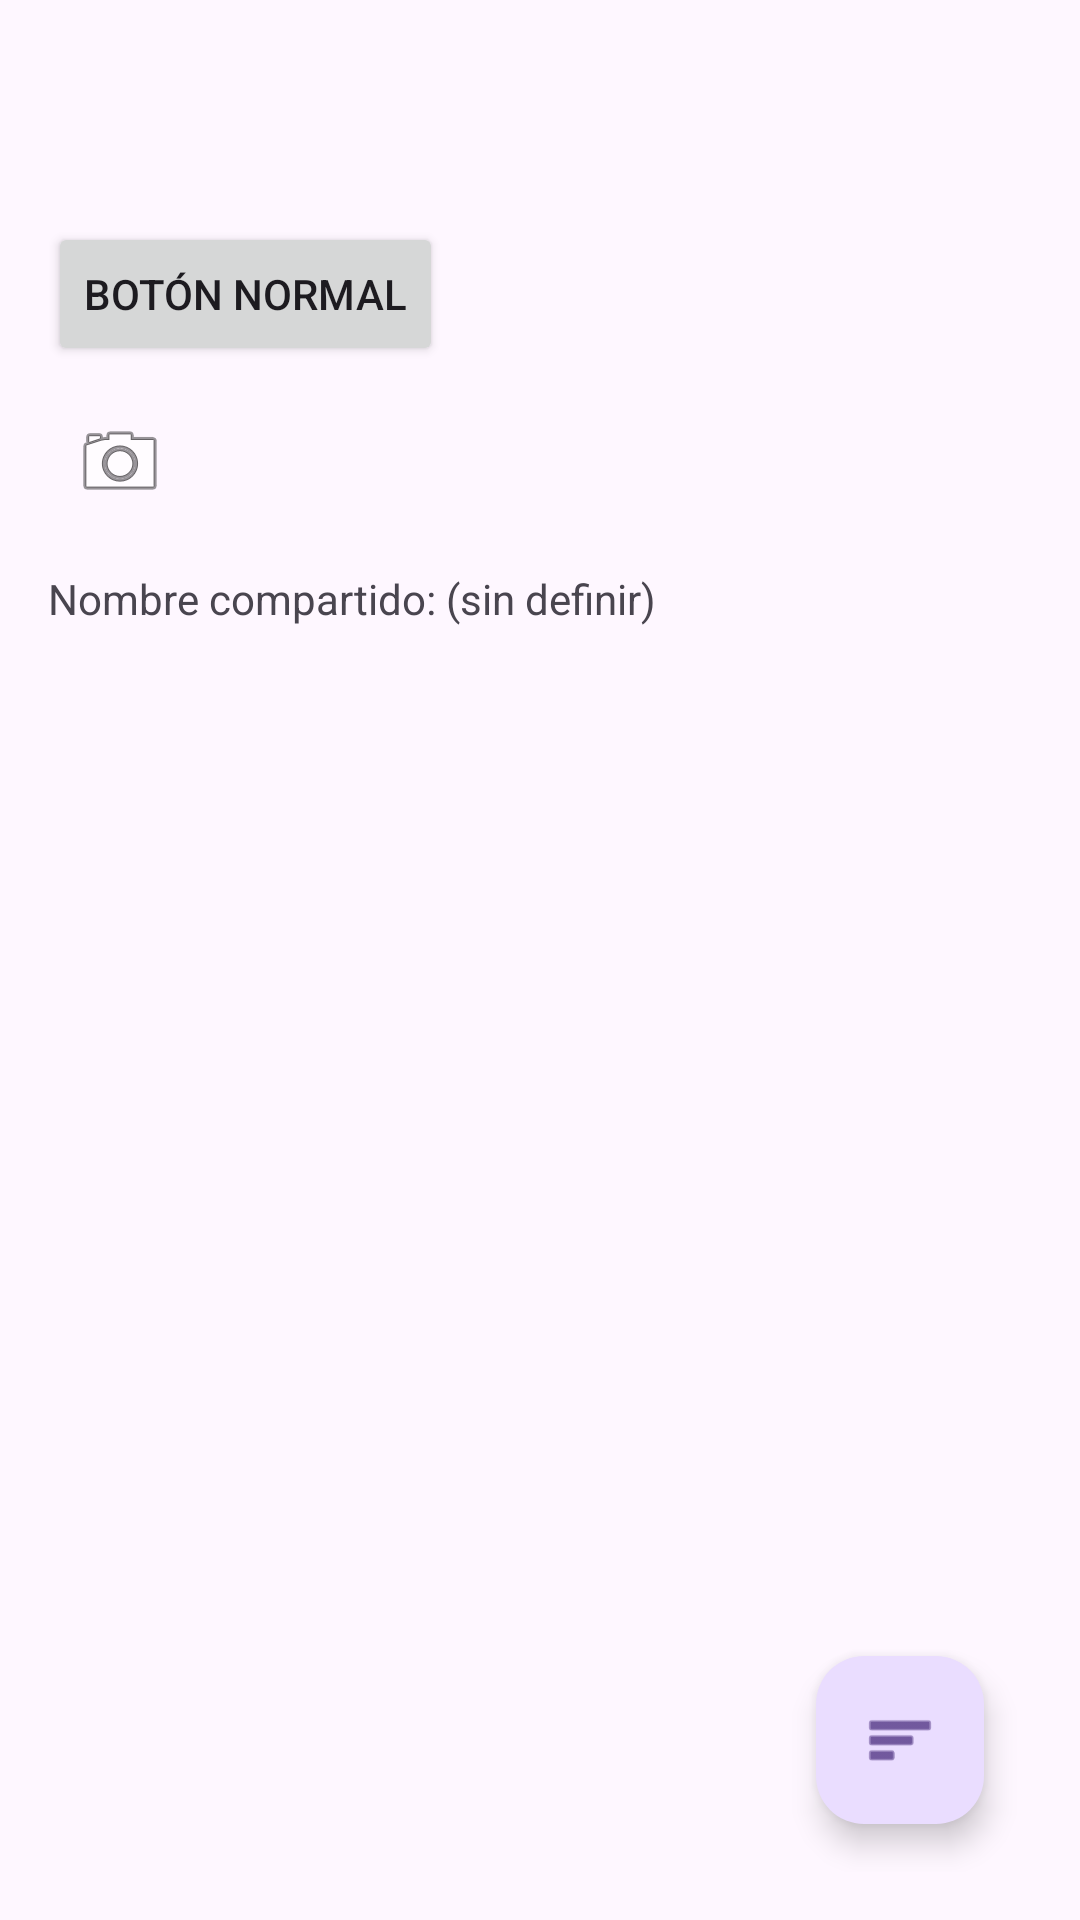

Reconstruct the res/layout file that produces this screen, plus the resources it refers to.
<!-- AndroidManifest.xml: application theme Theme.UIElements -->
<!-- res/layout/fragment_buttons.xml -->
<?xml version="1.0" encoding="utf-8"?>
<RelativeLayout xmlns:android="http://schemas.android.com/apk/res/android"
    android:padding="16dp"
    android:layout_width="match_parent"
    android:layout_height="match_parent">

    <LinearLayout
        android:id="@+id/container"
        android:orientation="vertical"
        android:layout_width="match_parent"
        android:layout_height="wrap_content">

        <TextView android:id="@+id/titulo"
            android:textSize="20sp"
            android:textStyle="bold"
            android:layout_width="wrap_content"
            android:layout_height="wrap_content"/>

        <TextView android:id="@+id/descripcion"
            android:layout_marginBottom="12dp"
            android:layout_width="wrap_content"
            android:layout_height="wrap_content"/>

        <Button
            android:id="@+id/btnNormal"
            android:text="Botón Normal"
            android:layout_width="wrap_content"
            android:layout_height="wrap_content"/>

        <ImageButton
            android:id="@+id/imgButton"
            android:src="@android:drawable/ic_menu_camera"
            android:contentDescription="Botón de imagen"
            android:layout_marginTop="8dp"
            android:background="?attr/selectableItemBackgroundBorderless"
            android:layout_width="48dp"
            android:layout_height="48dp"/>

        <TextView
            android:id="@+id/labelNombreCompartido"
            android:layout_marginTop="12dp"
            android:text="Nombre compartido: (sin definir)"
            android:layout_width="wrap_content"
            android:layout_height="wrap_content"/>
    </LinearLayout>

    <com.google.android.material.floatingactionbutton.FloatingActionButton
        android:id="@+id/fab"
        android:layout_alignParentEnd="true"
        android:layout_alignParentBottom="true"
        android:layout_margin="16dp"
        android:contentDescription="Ir a Lista"
        android:src="@android:drawable/ic_menu_sort_by_size"
        android:layout_width="wrap_content"
        android:layout_height="wrap_content"/>
</RelativeLayout>
<!-- resources referenced by this layout -->
<resources>
  <style name="Theme.UIElements" parent="Base.Theme.UIElements" />
  <style name="Base.Theme.UIElements" parent="Theme.Material3.DayNight.NoActionBar">
          
          
      </style>
</resources>
